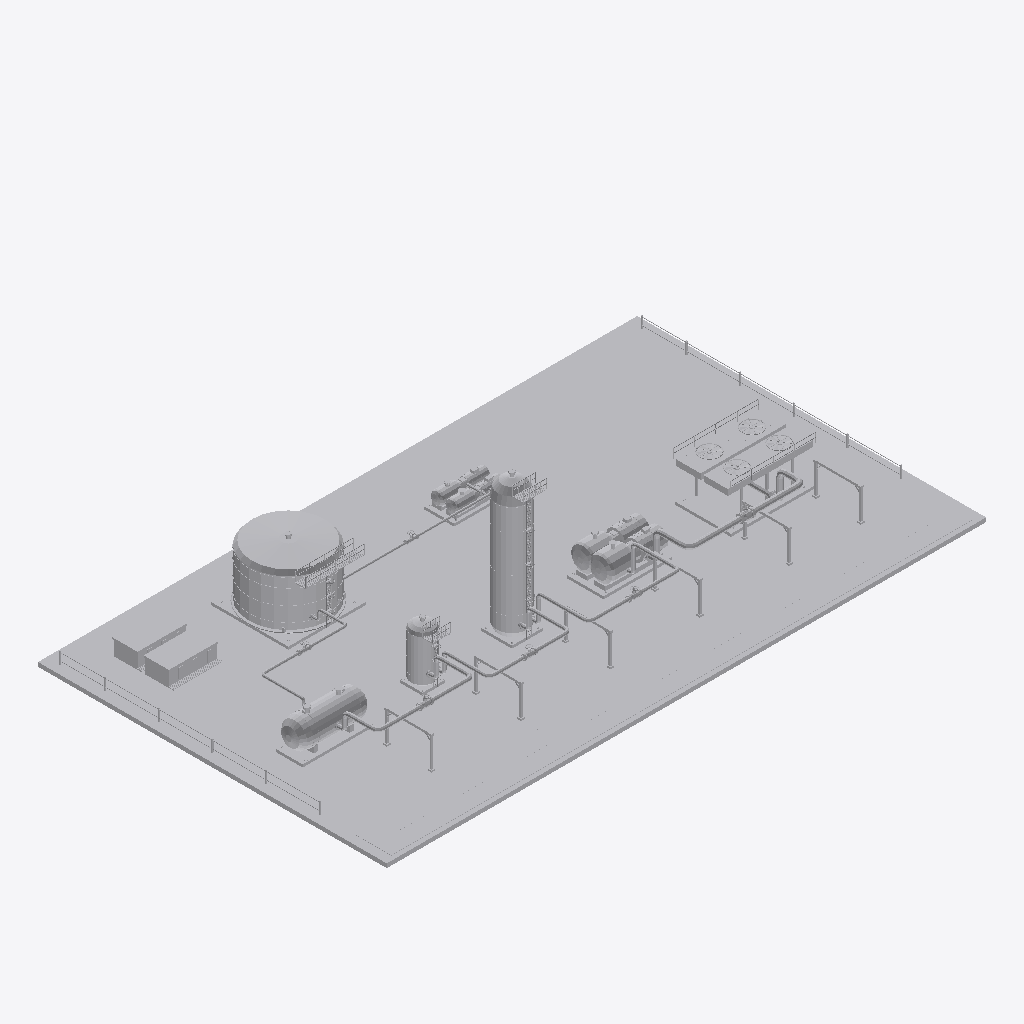
Isometric view of an IFC building model (IFC-SPF (STEP), schema IFC4, length unit metre), seen from the south-west, elements coloured by IFC class: 14 other elements (light grey).
Extent 67.0 m × 39.0 m × 16.0 m (x, y, z). Storeys (1): Nivel de proceso at 0.35 m. Elements (14): 6 IfcPipeSegment, 4 IfcTank, 1 IfcBuildingElementProxy, 1 IfcCompressor, 1 IfcHeatExchanger, 1 IfcPump.

HEADER;
FILE_DESCRIPTION(('ViewDefinition [DesignTransferView]'),'2;1');
FILE_NAME('SIM-DES-Ensayo-01.ifc','2026-01-01T00:00:00',('TrazIA-3D'),(''),'IfcOpenShell 0.8.5-1c5b825','IfcOpenShell 0.8.5-1c5b825','DRAFT');
FILE_SCHEMA(('IFC4'));
ENDSEC;
DATA;
#4=IFCPROJECT('2eVSFIQGLKFeLi6cpxkmoL',$,'SIM-DES',$,$,'Planta de tratamiento de gas',$,(#14),#9);
#16=IFCSITE('2j3umwAXTMqB7_BlBHR$wv',$,'Desierto',$,$,$,$,$,$,$,$,$,$,$);
#17=IFCBUILDING('1swwYH_GXL0Pql6DN8KrNi',$,'Complejo de proceso',$,$,$,$,$,$,$,$,$);
#18=IFCBUILDINGSTOREY('3H2iS4iHLI3eb_fB0vTKfP',$,'Nivel de proceso',$,$,$,$,$,$,0.35);
#467=IFCBUILDINGELEMENTPROXY('2a1fBGU8vTdgAMr9aA4CL_',$,'ST-00','Infraestructura, accesos y rack',$,#3,#484,'ST-00',$);
#213=IFCTANK('1YNAh5QffT1fd_EWJeaZHh',$,'T-260','Tanque de condensado',$,#3,#230,'T-260',$);
#182=IFCHEATEXCHANGER('2yPL87pSbKEO5FzcIgFsu5',$,'E-250','Banco de aeroenfriamiento',$,#3,#199,'E-250',$);
#123=IFCTANK('2j$_EgWerKLgCkZcxxF6hN',$,'C-230','Columna de deshidratación TEG',$,#3,#137,'C-230',$);
#151=IFCCOMPRESSOR('1sRpfya4DRTfgeJHlUaY2L',$,'K-240','Compresor de gas seco',$,#3,#168,'K-240',$);
#70=IFCTANK('26OYsS1lLUSvIseyQ8fdhO',$,'V-210','Separador de entrada',$,#3,#81,'V-210',$);
#95=IFCTANK('3MWY4PLvfSaPwdKwSlbJEJ',$,'F-220','Filtro coalescente',$,#3,#109,'F-220',$);
#244=IFCPUMP('3Qe0SN_IvGeutWWIhyS_kp',$,'P-270','Bombas de condensado',$,#3,#261,'P-270',$);
#371=IFCPIPESEGMENT('0CPnhGNm1Kjx7w_ou1kqA5',$,'DG-14','Gas · K-240 → E-250',$,#3,#388,'DG-14',$);
#339=IFCPIPESEGMENT('0lRXn8GwrHFfi7iawe0Y7S',$,'DG-13','Gas · C-230 → K-240',$,#3,#356,'DG-13',$);
#275=IFCPIPESEGMENT('209xdBK4TTOP0W7m7YFjfE',$,'WG-11','Gas · V-210 → F-220',$,#3,#292,'WG-11',$);
#307=IFCPIPESEGMENT('1rm5P_pXPTpOazfrVCYp4W',$,'WG-12','Gas · F-220 → C-230',$,#3,#324,'WG-12',$);
#403=IFCPIPESEGMENT('29sHMTlQjLYhfxTr01WIk0',$,'CL-15','Condensado · V-210 → T-260',$,#3,#420,'CL-15',$);
#435=IFCPIPESEGMENT('29gQ4GrXPKkvIg627r3tT5',$,'CL-16','Condensado · T-260 → P-270',$,#3,#452,'CL-16',$);
ENDSEC;
